Dataset: LabVirtualPlant (GitHub, jsjnrxx2001/LabVirtualPlant). Classes: batol gourd healthy, cashew healthy, corn healthy, lemon healthy, papaya healthy, tomato healthy, zucchini healthy.

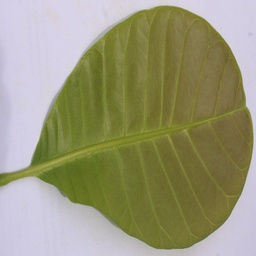
Label: cashew healthy

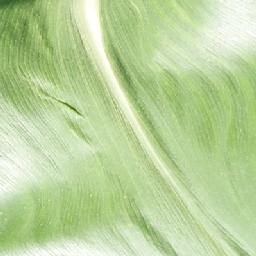
Label: corn healthy

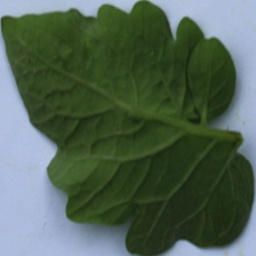
Label: tomato healthy

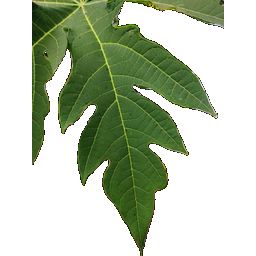
Label: papaya healthy

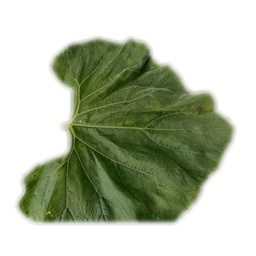
Label: batol gourd healthy

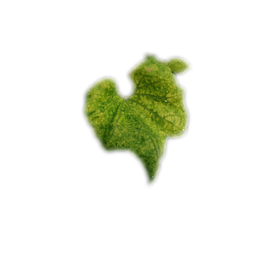
Label: zucchini healthy
